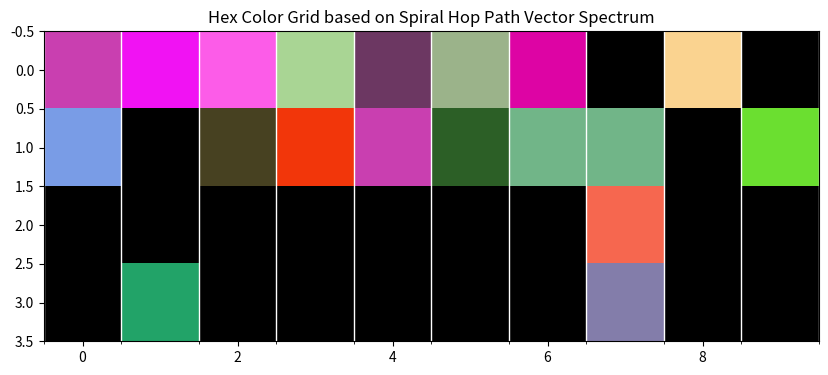

Generate this figure with matplotlib:
# rainkey.py
# SPDX-License-Identifier: AGPL-3.0-or-later
# Copyright (C) 2025 Anonymous
# This program is free software: you can redistribute it and/or modify
# it under the terms of the GNU Affero General Public License as published
# by the Free Software Foundation, either version 3 of the License, or
# (at your option) any later version.
#
# This program is distributed in the hope that it will be useful, but WITHOUT ANY WARRANTY; without the implied warranty of
# MERCHANTABILITY or FITNESS FOR A PARTICULAR PURPOSE. See the
# GNU Affero General Public License for more details.
#
# You should have received a copy of the GNU Affero General Public License
# along with this program. If not, see <https://www.gnu.org/licenses/agpl-3.0.html>.
#
# Notes: Integrates wise_transforms.py for mapping hex color grid based on spiral's hop path vectors and spectrum.
# Applies BitWise for binary pruning, HexWise for reversible rotations, HashWise for immutable entropy.
# Generates a color grid visualization where each hop vector influences RGB values via transformations.
import numpy as np
import matplotlib.pyplot as plt
import time
import random
import math
import argparse
import hashlib
import mpmath

# Set precision for mpmath
mpmath.mp.dps = 19

# wise_transforms functions
def bitwise_transform(data, bits=16):
    """BitWise: Raw binary ops (mask, NOT flip) for -1 pruning."""
    int_data = int.from_bytes(data.encode(), 'big') % (1 << bits)
    mask = (1 << bits) - 1
    mirrored = (~int_data) & mask  # Bitwise mirror
    return bin(mirrored)[2:].zfill(bits)  # Binary string

def hexwise_transform(data, angle=137.5):
    """HexWise: String/hex rotations/mirrors for 0 privacy (reversible)."""
    hex_data = data.encode().hex()
    mirrored = hex_data + hex_data[::-1]  # Palindromic mirror
    shift = int(angle % len(mirrored))
    rotated = mirrored[shift:] + mirrored[:shift]  # Rotate
    return rotated

def hashwise_transform(data):
    """HashWise: SHA1664 sponge perms for +1 culture (immutable entropy)."""
    base_hash = hashlib.sha512(data.encode()).digest()
    mp_state = mpmath.mpf(int(base_hash.hex(), 16))
    for _ in range(4):  # Perms (sqrt * PHI)
        mp_state = mpmath.sqrt(mp_state) * mpmath.phi
    partial = mpmath.nstr(mp_state, 1664 // 4)
    final_hash = hashlib.sha256(partial.encode()).hexdigest()
    entropy = int(mpmath.log(mp_state, 2))
    return final_hash, entropy

# Expanded QWERTY layout (4 rows, including numbers and letters)
qwerty = [
    ['1', '2', '3', '4', '5', '6', '7', '8', '9', '0'],
    ['Q', 'W', 'E', 'R', 'T', 'Y', 'U', 'I', 'O', 'P'],
    ['A', 'S', 'D', 'F', 'G', 'H', 'J', 'K', 'L', ';'],
    ['Z', 'X', 'C', 'V', 'B', 'N', 'M', ',', '.', '/']
]

# Strict hex mapping (0-9, a-f only, mapped to all keys)
hex_map = {
    '0': '0', '1': '1', '2': '2', '3': '3', '4': '4', '5': '5', '6': '6', '7': '7', '8': '8', '9': '9',
    'A': 'a', 'B': 'b', 'C': 'c', 'D': 'd', 'E': 'e', 'F': 'f', 'G': 'g', 'H': 'h', 'I': 'i', 'J': 'j',
    'K': 'k', 'L': 'l', 'M': 'm', 'N': 'n', 'O': 'o', 'P': 'p', 'Q': 'q', 'R': 'r', 'S': 's', 'T': 't',
    'U': 'u', 'V': 'v', 'W': 'w', 'X': 'x', 'Y': 'y', 'Z': 'z', ';': 's', ',': 'c', '.': 'd', '/': 'f'
}

# Key positions (row, col)
key_pos = {key: (r, c) for r, row in enumerate(qwerty) for c, key in enumerate(row)}

def generate_spiral_sequence(start_key, time_factor, num_hops=20, kappa=1.0):
    """Generate a forward spiral sequence, unique to the moment."""
    if start_key not in key_pos:
        raise ValueError(f"Invalid start key: {start_key}")
    
    r, c = key_pos[start_key]
    sequence = [start_key]
    theta = 0.0
    visited = {start_key}
    
    for hop in range(1, num_hops):
        theta += (137.5 * math.pi / 180) / (hop * kappa) + time_factor
        distance = hop / kappa
        dx = math.cos(theta) * distance
        dy = math.sin(theta) * distance
        new_r = int((r + dy) % len(qwerty))
        new_c = int((c + dx) % len(qwerty[0]))
        new_key = qwerty[new_r][new_c]
        
        if new_key not in visited and new_key != sequence[0]:
            sequence.append(new_key)
            visited.add(new_key)
            r, c = new_r, new_c
        elif len(visited) < len(key_pos):
            directions = [(-1, 0), (1, 0), (0, -1), (0, 1)]
            dr, dc = random.choice(directions)
            adj_r = (r + dr) % len(qwerty)
            adj_c = (c + dc) % len(qwerty[0])
            adj_key = qwerty[adj_r][adj_c]
            if adj_key not in visited and adj_key != sequence[0]:
                sequence.append(adj_key)
                visited.add(adj_key)
                r, c = adj_r, adj_c
        if len(sequence) >= num_hops:
            break
    
    # Pad to num_hops if not reached
    while len(sequence) < num_hops:
        available_keys = [k for k in key_pos if k not in visited and k != start_key]
        if available_keys:
            new_key = random.choice(available_keys)
            sequence.append(new_key)
            visited.add(new_key)
        else:
            sequence.append(random.choice(list(key_pos.keys())))
    
    return sequence

def pollard_kangaroo_on_grid(start_pos, target_pos, steps=800):
    """Enhanced Pollard's Kangaroo with increased steps and dynamic jumps including diagonals."""
    grid_rows, grid_cols = len(qwerty), len(qwerty[0])
    order_approx = grid_rows * grid_cols
    m = int(math.sqrt(order_approx)) + 15  # Increased m for better coverage
    # Jumps including diagonal moves
    jumps = [(1, 0), (-1, 0), (0, 1), (0, -1), (1, 1), (1, -1), (-1, 1), (-1, -1)]
    tame_map = {}
    x_t, y_t = start_pos
    for i in range(m):
        pos = (x_t % grid_rows, y_t % grid_cols)
        if pos not in tame_map:
            tame_map[pos] = i
        j = hash(str(pos) + str(i)) % len(jumps)
        dr, dc = jumps[j]
        x_t = (x_t + dr) % grid_rows
        y_t = (y_t + dc) % grid_cols
    x_w, y_w = target_pos
    for i in range(m * 4):  # Increased search range
        pos = (x_w % grid_rows, y_w % grid_cols)
        if pos in tame_map:
            return tame_map[pos] + i
        j = hash(str(pos) + str(i)) % len(jumps)
        dr, dc = jumps[j]
        x_w = (x_w + dr) % grid_rows
        y_w = (y_w + dc) % grid_cols
    # Fallback to Manhattan distance if no path found
    return abs(start_pos[0] - target_pos[0]) + abs(start_pos[1] - target_pos[1])

def generate_spectrum_kappa(sequence):
    """Generate strict hex spectrum kappa (0-9, a-f), padded to 16 chars."""
    spectrum = ''.join(hex_map.get(k.upper(), '0') for k in sequence)
    spectrum = (spectrum + '0' * (16 - len(spectrum)))[:16]
    return f"0x{spectrum.lower()}"

def map_hex_color_grid(sequence, hop_distance, spectrum_kappa):
    """Map a hex color grid based on spiral hop path vectors using wise transformations."""
    grid_size = (len(qwerty), len(qwerty[0]))
    color_grid = np.zeros(grid_size + (3,))  # RGB grid
    
    # Apply wise transformations to spectrum_kappa
    bit_wise = bitwise_transform(spectrum_kappa)
    hex_wise = hexwise_transform(spectrum_kappa)
    hash_wise, _ = hashwise_transform(spectrum_kappa)
    
    for i in range(len(sequence) - 1):
        current = sequence[i]
        next_key = sequence[i + 1]
        current_pos = next((r, c) for r, row in enumerate(qwerty) for c, val in enumerate(row) if val == current)
        next_pos = next((r, c) for r, row in enumerate(qwerty) for c, val in enumerate(row) if val == next_key)
        
        # Hop vector (direction and magnitude)
        vector = (next_pos[0] - current_pos[0], next_pos[1] - current_pos[1])
        vector_str = f"{vector[0]},{vector[1]}"
        
        # Transform vector to color
        hash_color, _ = hashwise_transform(vector_str)
        r = int(hash_color[:2], 16) % 256 / 255  # Red from first two hex digits
        g = int(hash_color[2:4], 16) % 256 / 255  # Green from next two
        b = int(hash_color[4:6], 16) % 256 / 255  # Blue from next two
        color = (r, g, b)
        
        # Apply color to grid at current position
        color_grid[current_pos[0], current_pos[1]] = color
    
    return color_grid

def visualize_color_grid(color_grid):
    """Visualize the hex color grid."""
    fig, ax = plt.subplots(figsize=(10, 8))
    ax.imshow(color_grid)
    ax.set_title("Hex Color Grid based on Spiral Hop Path Vector Spectrum")
    ax.set_xticks(np.arange(-0.5, len(qwerty[0]), 1), minor=True)
    ax.set_yticks(np.arange(-0.5, len(qwerty), 1), minor=True)
    ax.grid(which="minor", color="w", linestyle='-', linewidth=1)
    plt.show()

def main():
    parser = argparse.ArgumentParser(description="Rainkey: QWERTY Hexwise Random Input Generator with Spiral Rainbow and Color Grid")
    parser.add_argument("--start-key", type=str, default="Q", help="Starting key on QWERTY")
    parser.add_argument("--num-hops", type=int, default=20, help="Number of hops in sequence")
    parser.add_argument("--kappa", type=float, default=1.0, help="Kappa for flattening")
    args = parser.parse_args()

    # Time factor unique to moment (forward only, >0)
    time_factor = (time.time() % 1) + 0.01

    # Generate sequence
    sequence = generate_spiral_sequence(args.start_key.upper(), time_factor, args.num_hops, args.kappa)
    print("Generated Sequence:", sequence)

    # Kangaroo hop distance
    start_pos = key_pos[sequence[0]]
    target_pos = key_pos[sequence[-1]]
    hop_distance = pollard_kangaroo_on_grid(start_pos, target_pos)
    print(f"Kangaroo hop distance to end key: {hop_distance}")

    # Spectrum kappa
    spectrum_kappa = generate_spectrum_kappa(sequence)
    print("Spectrum Kappa:", spectrum_kappa)

    # Map and visualize color grid
    color_grid = map_hex_color_grid(sequence, hop_distance, spectrum_kappa)
    visualize_color_grid(color_grid)

if __name__ == "__main__":
    main()
